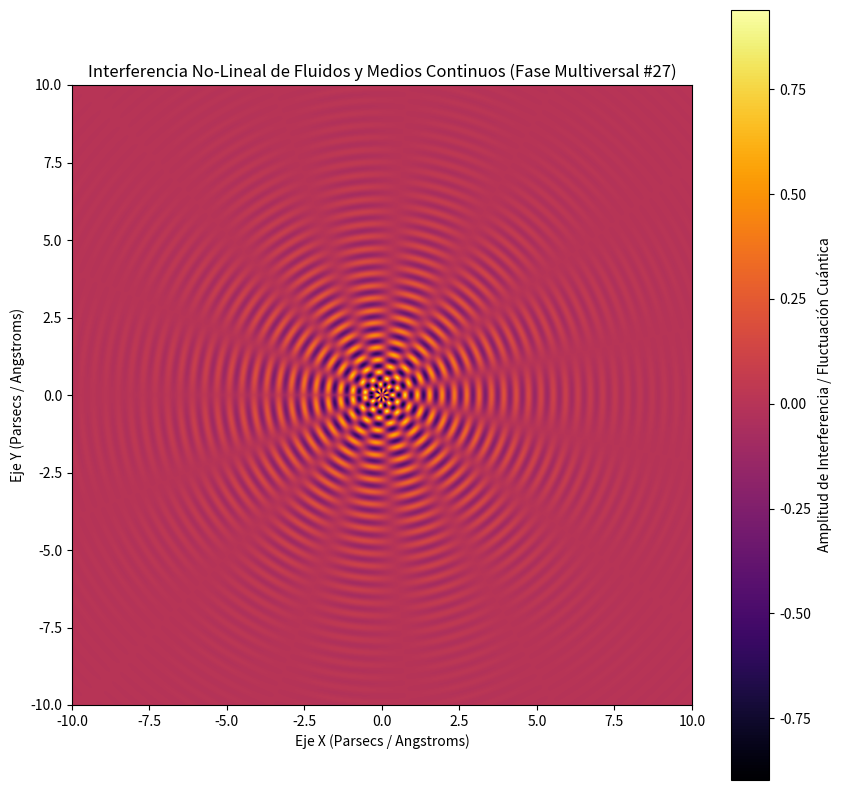

This figure's Python source:
%matplotlib inline
# Simulación Multiversal: Fluidos y Medios Continuos - Variante 27
import numpy as np
import matplotlib.pyplot as plt

# Parámetros Físicos No-Lineales
omega_1 = 15.741
omega_2 = 7.392
lambda_decay = 0.405
phase_shift = 2.385

x = np.linspace(-10, 10, 800)
y = np.linspace(-10, 10, 800)
X, Y = np.meshgrid(x, y)

# Dinámica de Fluidos / Campos Tensor-Escalares (Fase Multiversal)
R = np.sqrt(X**2 + Y**2) + 1e-5
Z = (np.sin(omega_1 * R + phase_shift) * np.cos(omega_2 * np.arctan2(Y, X))) * np.exp(-lambda_decay * R)

plt.figure(figsize=(10, 10))
plt.imshow(Z, cmap='inferno', extent=[-10, 10, -10, 10], origin='lower')
plt.colorbar(label='Amplitud de Interferencia / Fluctuación Cuántica')
plt.title(r'Interferencia No-Lineal de Fluidos y Medios Continuos (Fase Multiversal #27)')
plt.xlabel('Eje X (Parsecs / Angstroms)')
plt.ylabel('Eje Y (Parsecs / Angstroms)')
plt.show()
